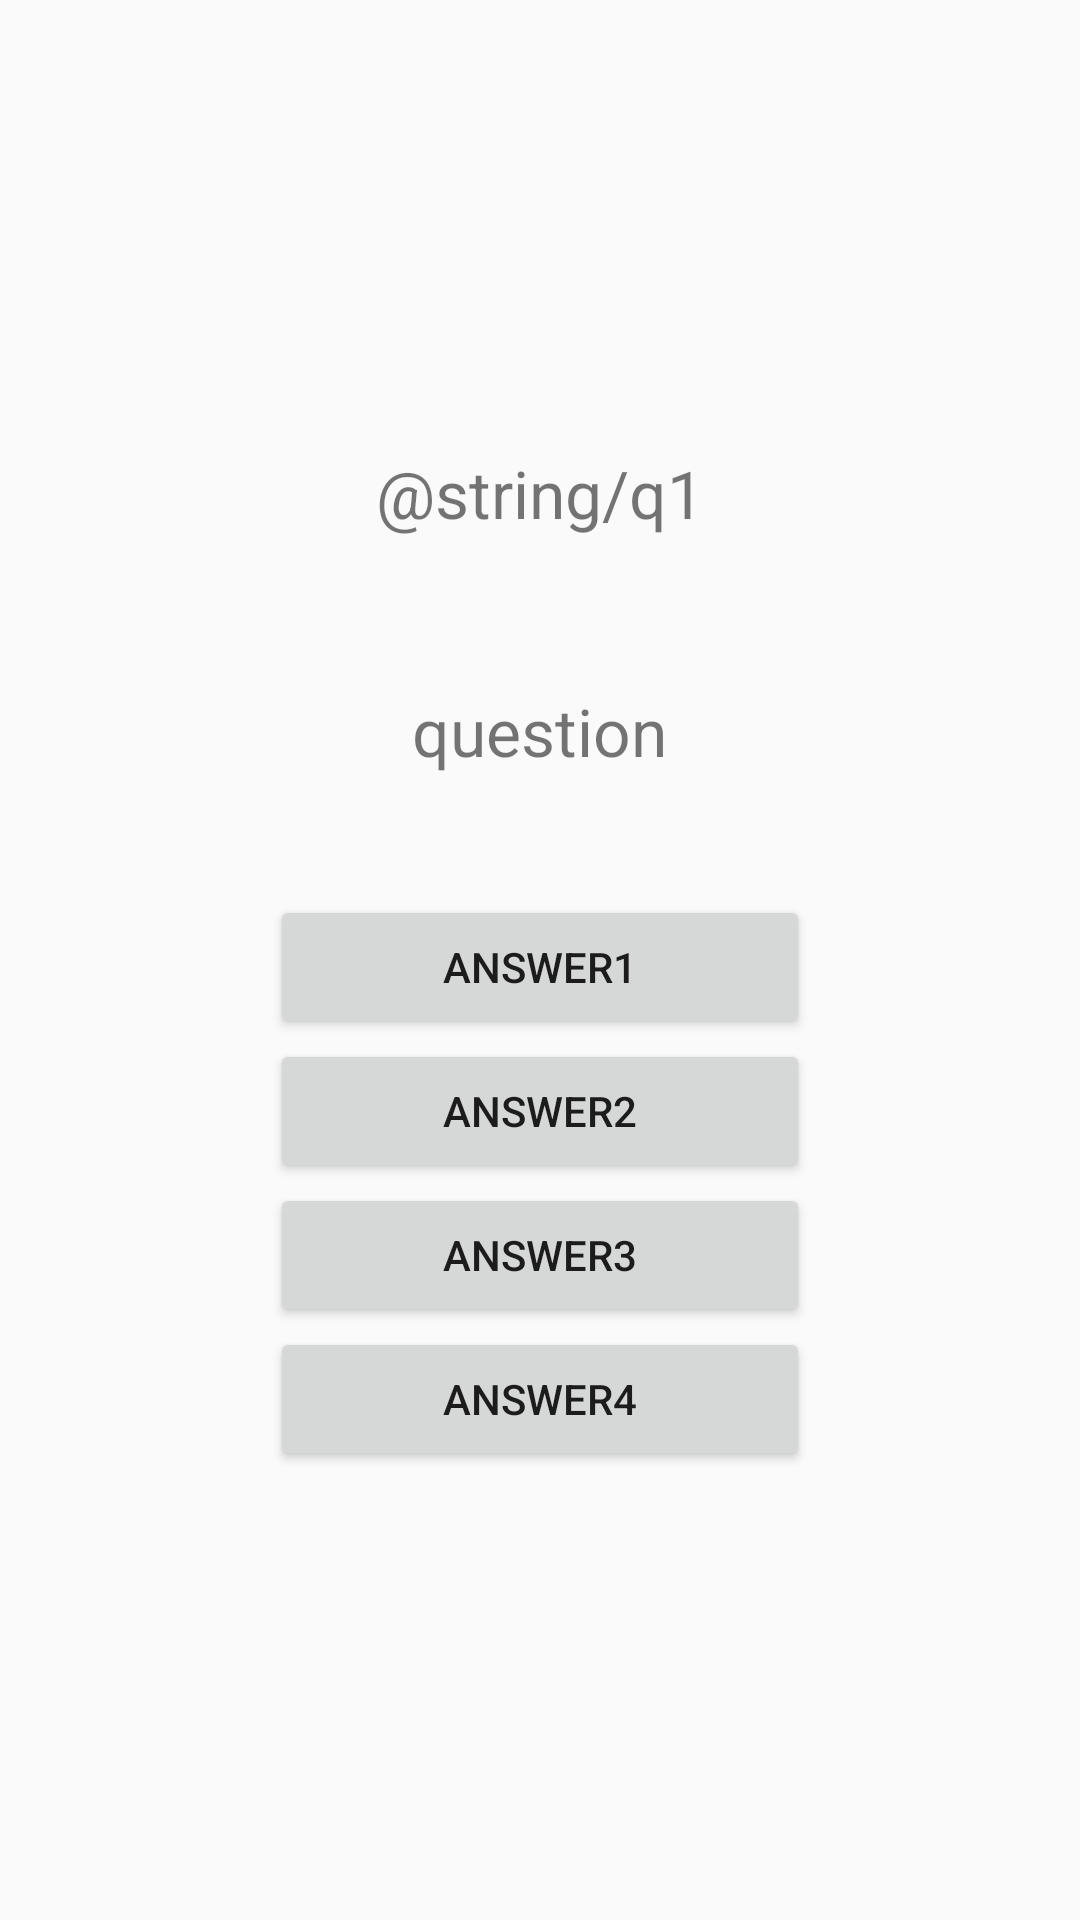

Produce the Android XML layout that renders to this screen, including the resource entries it uses.
<!-- AndroidManifest.xml: application theme Theme.QuizApp -->
<!-- res/layout/activity_main.xml -->
<?xml version="1.0" encoding="utf-8"?>
<LinearLayout xmlns:android="http://schemas.android.com/apk/res/android"
    xmlns:tools="http://schemas.android.com/tools"
    android:layout_width="match_parent"
    android:layout_height="match_parent"
    android:orientation="vertical"
    tools:context=".MainActivity"
    android:gravity="center"
   android:padding="10dp">

    <TextView
        android:id="@+id/count"
        android:layout_width="wrap_content"
        android:layout_height="wrap_content"
        android:text="@string/q1"
        android:textSize="22sp"


        />
    <TextView
        android:id="@+id/question"
        android:layout_width="wrap_content"
        android:layout_height="wrap_content"
        android:text="@string/question"
        android:textSize="22sp"
        android:layout_marginTop="50dp"
        />

    <Button
        android:id="@+id/answer1"
        android:layout_width="match_parent"
        android:layout_height="wrap_content"
        android:text="@string/answer1"
        android:layout_marginStart="80dp"
        android:layout_marginEnd="80dp"
        android:layout_marginTop="40dp"/>

    <Button
        android:id="@+id/answer2"
        android:layout_width="match_parent"
        android:layout_height="wrap_content"
        android:text="@string/answer2"
        android:layout_marginStart="80dp"
        android:layout_marginEnd="80dp"
        />

    <Button
        android:id="@+id/answer3"
        android:layout_width="match_parent"
        android:layout_height="wrap_content"
        android:text="@string/answer3"
        android:layout_marginStart="80dp"
        android:layout_marginEnd="80dp"/>

    <Button
        android:id="@+id/answer4"
        android:layout_width="match_parent"
        android:layout_height="wrap_content"
        android:text="@string/answer4"
        android:layout_marginStart="80dp"
        android:layout_marginEnd="80dp"/>



</LinearLayout>
<!-- resources referenced by this layout -->
<resources>
  <string name="answer1">answer1</string>
  <string name="answer2">answer2</string>
  <string name="answer3">answer3</string>
  <string name="answer4">answer4</string>
  <string name="question">question</string>
  <style name="Theme.QuizApp" parent="Theme.AppCompat.DayNight.NoActionBar">
          
          <item name="colorPrimary">@color/purple_500</item>
          <item name="colorPrimaryVariant">@color/purple_700</item>
          <item name="colorOnPrimary">@color/white</item>
          
          <item name="colorSecondary">@color/teal_200</item>
          <item name="colorSecondaryVariant">@color/teal_700</item>
          <item name="colorOnSecondary">@color/black</item>
          
          <item name="android:statusBarColor">#2a292a</item>
          
      </style>
  <!-- not gathered from this repository: default colours our renderer supplied (Android Studio template values) -->
  <color name="purple_500">#FF6200EE</color>
  <color name="purple_700">#FF3700B3</color>
  <color name="teal_200">#FF03DAC5</color>
  <color name="teal_700">#FF018786</color>
  <color name="black">#FF000000</color>
  <color name="white">#FFFFFFFF</color>
</resources>
